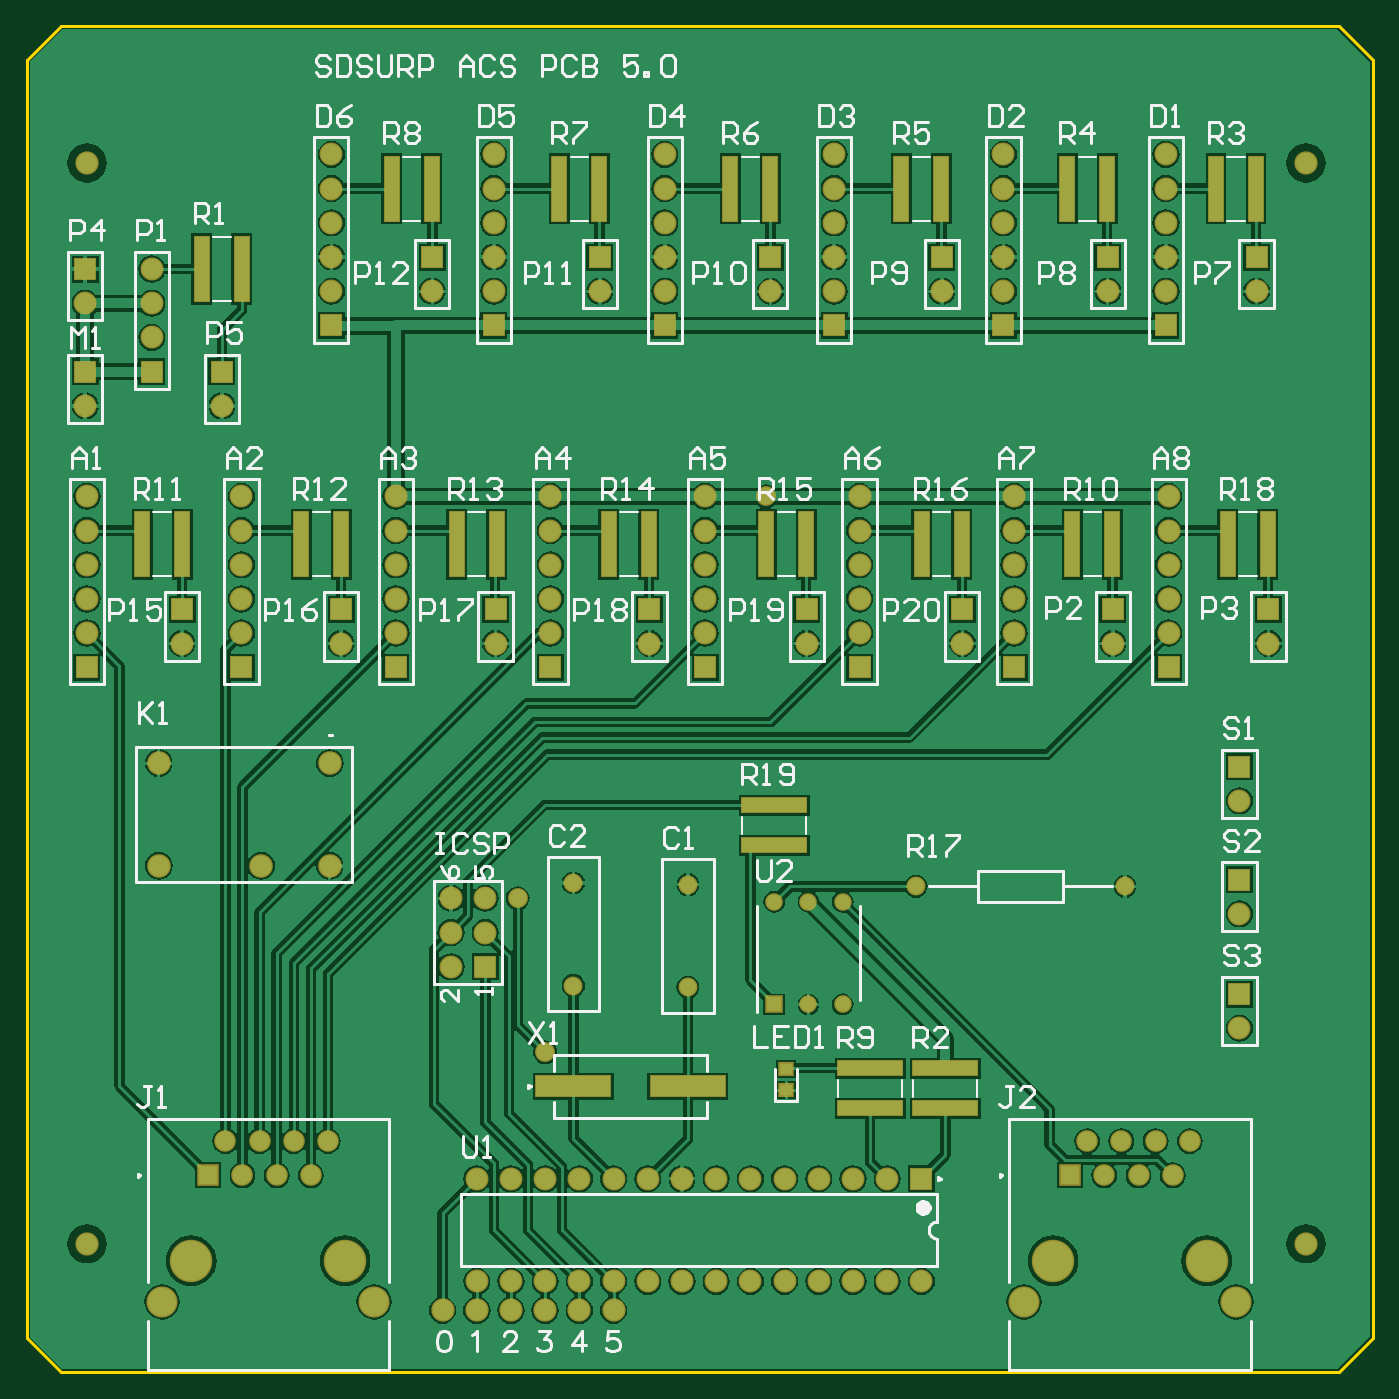
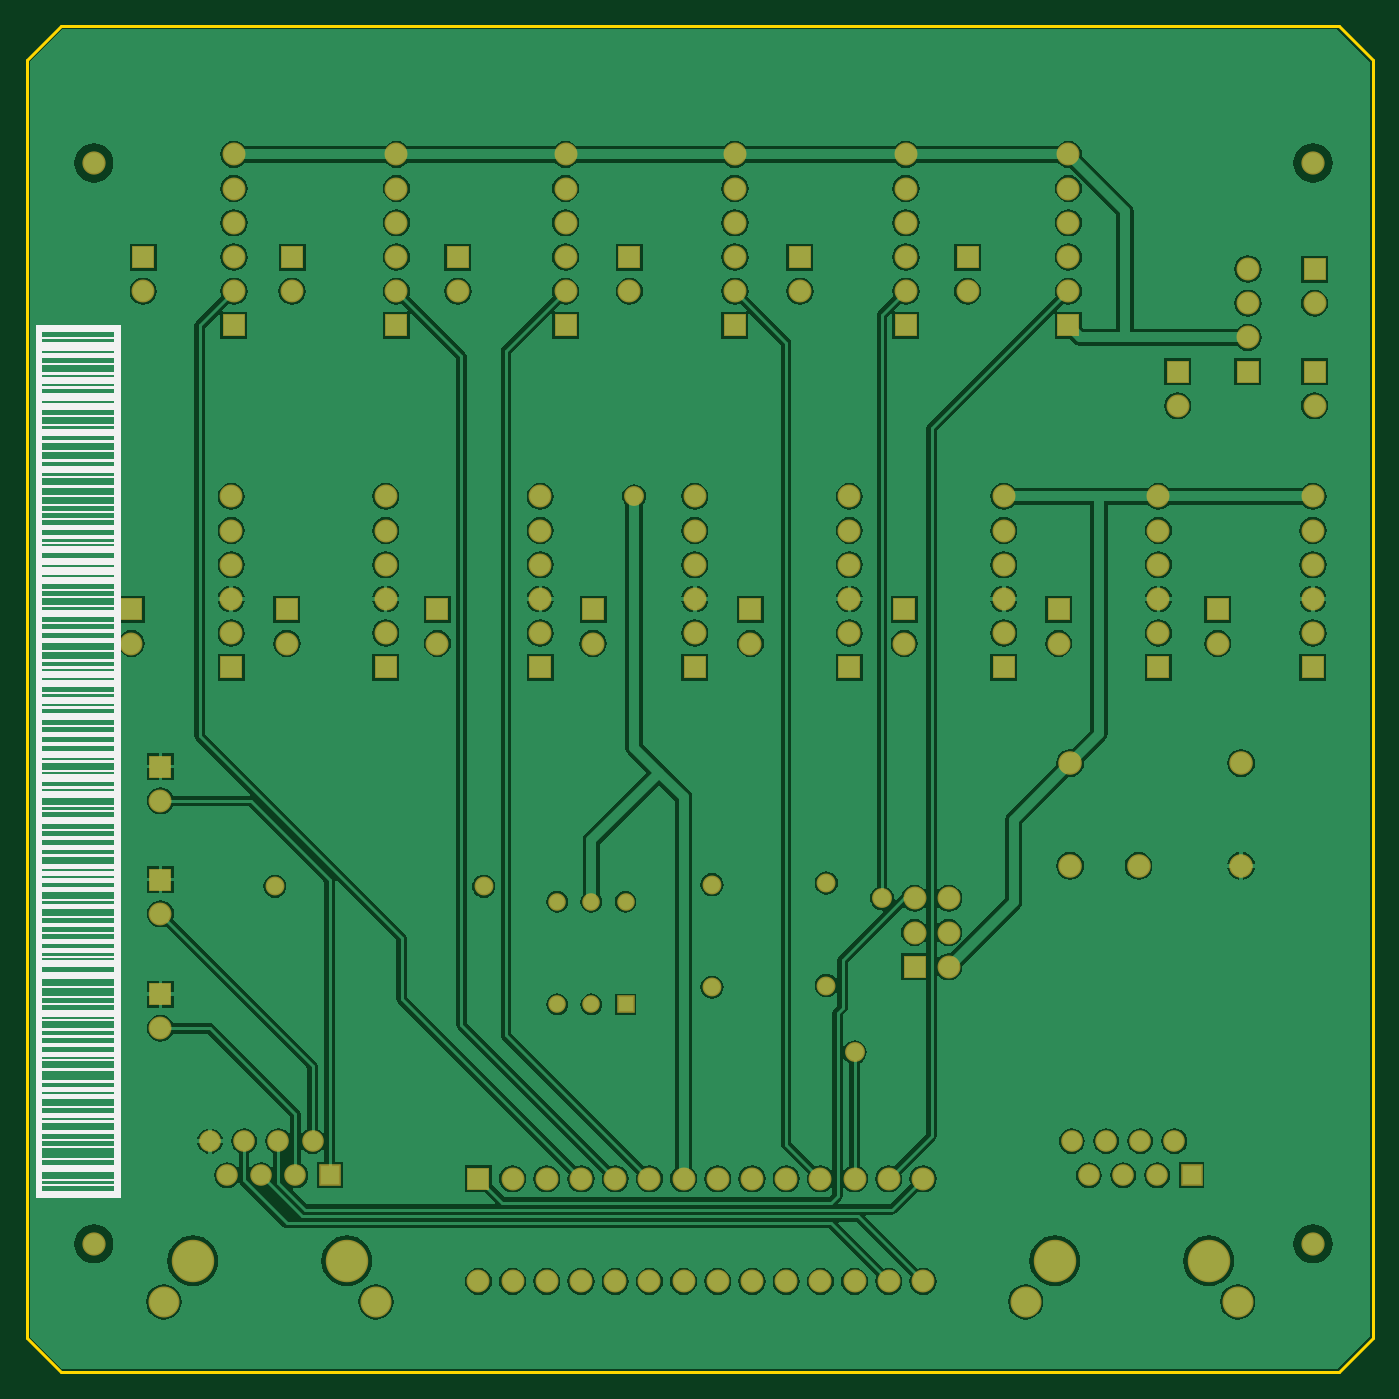
Circuit board: 8 layer files. Board 99.9 x 99.9 mm.
- bottom_copper: PCB2.GBL (91632 bytes)
- bottom_silk: PCB2.GBO (7695 bytes)
- bottom_mask: PCB2.GBS (4348 bytes)
- outline: PCB2.GM1 (482 bytes)
- top_copper: PCB2.GTL (104317 bytes)
- top_silk: PCB2.GTO (27969 bytes)
- paste: PCB2.GTP (1131 bytes)
- top_mask: PCB2.GTS (5302 bytes)

=== bottom_copper: PCB2.GBL (91632 bytes, source omitted) ===
=== bottom_silk: PCB2.GBO (7695 bytes, source omitted) ===
=== bottom_mask: PCB2.GBS ===
G04*
G04 #@! TF.GenerationSoftware,Altium Limited,Altium Designer,19.0.10 (269)*
G04*
G04 Layer_Color=16711935*
%FSLAX25Y25*%
%MOIN*%
G70*
G01*
G75*
%ADD23C,0.06800*%
%ADD26C,0.06706*%
%ADD27R,0.06706X0.06706*%
%ADD28C,0.09068*%
%ADD29C,0.06312*%
%ADD30R,0.06312X0.06312*%
%ADD31C,0.12414*%
%ADD32R,0.05131X0.05131*%
%ADD33C,0.05131*%
%ADD34C,0.05524*%
%ADD35C,0.06902*%
%ADD36C,0.05800*%
D23*
X17500Y353500D02*
D03*
X374000D02*
D03*
X17500Y37500D02*
D03*
X374000D02*
D03*
D26*
X91846Y213000D02*
D03*
X137000D02*
D03*
X182000D02*
D03*
X228000D02*
D03*
X273500D02*
D03*
X317500D02*
D03*
X363000D02*
D03*
X45342D02*
D03*
X316000Y316000D02*
D03*
X359500D02*
D03*
X267500D02*
D03*
X217346D02*
D03*
X167500D02*
D03*
X118500D02*
D03*
X17000Y282500D02*
D03*
X36500Y322500D02*
D03*
Y312500D02*
D03*
Y302500D02*
D03*
X131500Y26500D02*
D03*
X141500D02*
D03*
X151500D02*
D03*
X161500D02*
D03*
X171500D02*
D03*
X181500D02*
D03*
X191500D02*
D03*
X201500D02*
D03*
X211500D02*
D03*
X221500D02*
D03*
X231500D02*
D03*
X241500D02*
D03*
X251500D02*
D03*
X261500D02*
D03*
X131500Y56500D02*
D03*
X141500D02*
D03*
X151500D02*
D03*
X161500D02*
D03*
X171500D02*
D03*
X181500D02*
D03*
X191500D02*
D03*
X201500D02*
D03*
X211500D02*
D03*
X221500D02*
D03*
X231500D02*
D03*
X241500D02*
D03*
X251500D02*
D03*
X17000Y312500D02*
D03*
X57000Y282500D02*
D03*
X89000Y316000D02*
D03*
Y326000D02*
D03*
Y336000D02*
D03*
Y346000D02*
D03*
Y356000D02*
D03*
X136500Y316000D02*
D03*
Y326000D02*
D03*
Y336000D02*
D03*
Y346000D02*
D03*
Y356000D02*
D03*
X186500Y316000D02*
D03*
Y326000D02*
D03*
Y336000D02*
D03*
Y346000D02*
D03*
Y356000D02*
D03*
X236000Y316000D02*
D03*
Y326000D02*
D03*
Y336000D02*
D03*
Y346000D02*
D03*
Y356000D02*
D03*
X285500Y316000D02*
D03*
Y326000D02*
D03*
Y336000D02*
D03*
Y346000D02*
D03*
Y356000D02*
D03*
X333000Y316000D02*
D03*
Y326000D02*
D03*
Y336000D02*
D03*
Y346000D02*
D03*
Y356000D02*
D03*
X124000Y118500D02*
D03*
X134000Y128500D02*
D03*
X124000D02*
D03*
X134000Y138500D02*
D03*
X124000D02*
D03*
X354500Y100500D02*
D03*
Y134000D02*
D03*
Y167000D02*
D03*
X333804Y216039D02*
D03*
Y226039D02*
D03*
Y236039D02*
D03*
Y246039D02*
D03*
Y256039D02*
D03*
X288618Y216039D02*
D03*
Y226039D02*
D03*
Y236039D02*
D03*
Y246039D02*
D03*
Y256039D02*
D03*
X243432Y216039D02*
D03*
Y226039D02*
D03*
Y236039D02*
D03*
Y246039D02*
D03*
Y256039D02*
D03*
X198245Y216039D02*
D03*
Y226039D02*
D03*
Y236039D02*
D03*
Y246039D02*
D03*
Y256039D02*
D03*
X153059Y216039D02*
D03*
Y226039D02*
D03*
Y236039D02*
D03*
Y246039D02*
D03*
Y256039D02*
D03*
X107873Y216039D02*
D03*
Y226039D02*
D03*
Y236039D02*
D03*
Y246039D02*
D03*
Y256039D02*
D03*
X62686Y216039D02*
D03*
Y226039D02*
D03*
Y236039D02*
D03*
Y246039D02*
D03*
Y256039D02*
D03*
X17500Y216039D02*
D03*
Y226039D02*
D03*
Y236039D02*
D03*
Y246039D02*
D03*
Y256039D02*
D03*
D27*
X91846Y223000D02*
D03*
X137000D02*
D03*
X182000D02*
D03*
X228000D02*
D03*
X273500D02*
D03*
X317500D02*
D03*
X363000D02*
D03*
X45342D02*
D03*
X316000Y326000D02*
D03*
X359500D02*
D03*
X267500D02*
D03*
X217346D02*
D03*
X167500D02*
D03*
X118500D02*
D03*
X17000Y292500D02*
D03*
X36500D02*
D03*
X261500Y56500D02*
D03*
X17000Y322500D02*
D03*
X57000Y292500D02*
D03*
X89000Y306000D02*
D03*
X136500D02*
D03*
X186500D02*
D03*
X236000D02*
D03*
X285500D02*
D03*
X333000D02*
D03*
X134000Y118500D02*
D03*
X354500Y110500D02*
D03*
Y144000D02*
D03*
Y177000D02*
D03*
X333804Y206039D02*
D03*
X288618D02*
D03*
X243432D02*
D03*
X198245D02*
D03*
X153059D02*
D03*
X107873D02*
D03*
X62686D02*
D03*
X17500D02*
D03*
D28*
X353504Y20492D02*
D03*
X291496D02*
D03*
X101504D02*
D03*
X39496D02*
D03*
D29*
X340000Y67500D02*
D03*
X330000D02*
D03*
X320000D02*
D03*
X310000D02*
D03*
X335000Y57500D02*
D03*
X325000D02*
D03*
X315000D02*
D03*
X88000Y67500D02*
D03*
X78000D02*
D03*
X68000D02*
D03*
X58000D02*
D03*
X83000Y57500D02*
D03*
X73000D02*
D03*
X63000D02*
D03*
D30*
X305000D02*
D03*
X53000D02*
D03*
D31*
X345000Y32500D02*
D03*
X300000D02*
D03*
X93000D02*
D03*
X48000D02*
D03*
D32*
X218500Y107500D02*
D03*
D33*
X228500D02*
D03*
X238500D02*
D03*
Y137500D02*
D03*
X228500D02*
D03*
X218500D02*
D03*
D34*
X321024Y142000D02*
D03*
X260000D02*
D03*
X193232Y142500D02*
D03*
Y112500D02*
D03*
X159768Y143000D02*
D03*
Y113000D02*
D03*
D35*
X68500Y148000D02*
D03*
X38500D02*
D03*
X88500D02*
D03*
X38500Y178000D02*
D03*
X88500D02*
D03*
D36*
X151500Y93500D02*
D03*
X143500Y138500D02*
D03*
X216000Y256039D02*
D03*
M02*

=== outline: PCB2.GM1 ===
G04*
G04 #@! TF.GenerationSoftware,Altium Limited,Altium Designer,19.0.10 (269)*
G04*
G04 Layer_Color=16711935*
%FSLAX25Y25*%
%MOIN*%
G70*
G01*
G75*
%ADD14C,0.01000*%
%ADD49C,0.00394*%
D14*
X393500Y10000D02*
Y383500D01*
X383500Y393500D02*
X393500Y383500D01*
X10000Y393500D02*
X383500D01*
Y0D02*
X393500Y10000D01*
X10000Y0D02*
X383500D01*
X0Y10000D02*
Y383500D01*
Y10000D02*
X10000Y0D01*
X0Y383500D02*
X10000Y393500D01*
D49*
X283465Y11988D02*
X361535D01*
X31465D02*
X109535D01*
M02*

=== top_copper: PCB2.GTL (104317 bytes, source omitted) ===
=== top_silk: PCB2.GTO (27969 bytes, source omitted) ===
=== paste: PCB2.GTP ===
G04*
G04 #@! TF.GenerationSoftware,Altium Limited,Altium Designer,19.0.10 (269)*
G04*
G04 Layer_Color=8421504*
%FSLAX25Y25*%
%MOIN*%
G70*
G01*
G75*
%ADD16R,0.18779X0.04134*%
%ADD17R,0.03740X0.03347*%
%ADD18C,0.06000*%
%ADD19R,0.04134X0.18779*%
%ADD20R,0.21654X0.05906*%
D16*
X218500Y165693D02*
D03*
Y154000D02*
D03*
X268500Y77153D02*
D03*
Y88846D02*
D03*
X246500Y77154D02*
D03*
Y88846D02*
D03*
D17*
X222000Y88669D02*
D03*
Y82370D02*
D03*
D18*
X171500Y18000D02*
D03*
X161500D02*
D03*
X151500D02*
D03*
X141500D02*
D03*
X131500D02*
D03*
X121500D02*
D03*
D19*
X51154Y322500D02*
D03*
X62846D02*
D03*
X106654Y346000D02*
D03*
X118346D02*
D03*
X155654D02*
D03*
X167346D02*
D03*
X205654D02*
D03*
X217346D02*
D03*
X255654D02*
D03*
X267346D02*
D03*
X304154D02*
D03*
X315846D02*
D03*
X347658D02*
D03*
X359350D02*
D03*
X351154Y242000D02*
D03*
X362846D02*
D03*
X305654D02*
D03*
X317346D02*
D03*
X261654D02*
D03*
X273346D02*
D03*
X216154D02*
D03*
X227846D02*
D03*
X170154D02*
D03*
X181846D02*
D03*
X125654D02*
D03*
X137346D02*
D03*
X80154D02*
D03*
X91846D02*
D03*
X33650D02*
D03*
X45342D02*
D03*
D20*
X193232Y83500D02*
D03*
X159768D02*
D03*
M02*

=== top_mask: PCB2.GTS ===
G04*
G04 #@! TF.GenerationSoftware,Altium Limited,Altium Designer,19.0.10 (269)*
G04*
G04 Layer_Color=8388736*
%FSLAX25Y25*%
%MOIN*%
G70*
G01*
G75*
%ADD21R,0.19580X0.04934*%
%ADD22R,0.04540X0.04147*%
%ADD23C,0.06800*%
%ADD24R,0.04934X0.19580*%
%ADD25R,0.22453X0.06706*%
%ADD26C,0.06706*%
%ADD27R,0.06706X0.06706*%
%ADD28C,0.09068*%
%ADD29C,0.06312*%
%ADD30R,0.06312X0.06312*%
%ADD31C,0.12414*%
%ADD32R,0.05131X0.05131*%
%ADD33C,0.05131*%
%ADD34C,0.05524*%
%ADD35C,0.06902*%
%ADD36C,0.05800*%
D21*
X218500Y165693D02*
D03*
Y154000D02*
D03*
X268500Y77153D02*
D03*
Y88846D02*
D03*
X246500Y77154D02*
D03*
Y88846D02*
D03*
D22*
X222000Y88669D02*
D03*
Y82370D02*
D03*
D23*
X171500Y18000D02*
D03*
X161500D02*
D03*
X151500D02*
D03*
X141500D02*
D03*
X131500D02*
D03*
X121500D02*
D03*
X17500Y353500D02*
D03*
X374000D02*
D03*
X17500Y37500D02*
D03*
X374000D02*
D03*
D24*
X51154Y322500D02*
D03*
X62846D02*
D03*
X106654Y346000D02*
D03*
X118346D02*
D03*
X155654D02*
D03*
X167346D02*
D03*
X205654D02*
D03*
X217346D02*
D03*
X255654D02*
D03*
X267346D02*
D03*
X304154D02*
D03*
X315846D02*
D03*
X347658D02*
D03*
X359350D02*
D03*
X351154Y242000D02*
D03*
X362846D02*
D03*
X305654D02*
D03*
X317346D02*
D03*
X261654D02*
D03*
X273346D02*
D03*
X216154D02*
D03*
X227846D02*
D03*
X170154D02*
D03*
X181846D02*
D03*
X125654D02*
D03*
X137346D02*
D03*
X80154D02*
D03*
X91846D02*
D03*
X33650D02*
D03*
X45342D02*
D03*
D25*
X193232Y83500D02*
D03*
X159768D02*
D03*
D26*
X91846Y213000D02*
D03*
X137000D02*
D03*
X182000D02*
D03*
X228000D02*
D03*
X273500D02*
D03*
X317500D02*
D03*
X363000D02*
D03*
X45342D02*
D03*
X316000Y316000D02*
D03*
X359500D02*
D03*
X267500D02*
D03*
X217346D02*
D03*
X167500D02*
D03*
X118500D02*
D03*
X17000Y282500D02*
D03*
X36500Y322500D02*
D03*
Y312500D02*
D03*
Y302500D02*
D03*
X131500Y26500D02*
D03*
X141500D02*
D03*
X151500D02*
D03*
X161500D02*
D03*
X171500D02*
D03*
X181500D02*
D03*
X191500D02*
D03*
X201500D02*
D03*
X211500D02*
D03*
X221500D02*
D03*
X231500D02*
D03*
X241500D02*
D03*
X251500D02*
D03*
X261500D02*
D03*
X131500Y56500D02*
D03*
X141500D02*
D03*
X151500D02*
D03*
X161500D02*
D03*
X171500D02*
D03*
X181500D02*
D03*
X191500D02*
D03*
X201500D02*
D03*
X211500D02*
D03*
X221500D02*
D03*
X231500D02*
D03*
X241500D02*
D03*
X251500D02*
D03*
X17000Y312500D02*
D03*
X57000Y282500D02*
D03*
X89000Y316000D02*
D03*
Y326000D02*
D03*
Y336000D02*
D03*
Y346000D02*
D03*
Y356000D02*
D03*
X136500Y316000D02*
D03*
Y326000D02*
D03*
Y336000D02*
D03*
Y346000D02*
D03*
Y356000D02*
D03*
X186500Y316000D02*
D03*
Y326000D02*
D03*
Y336000D02*
D03*
Y346000D02*
D03*
Y356000D02*
D03*
X236000Y316000D02*
D03*
Y326000D02*
D03*
Y336000D02*
D03*
Y346000D02*
D03*
Y356000D02*
D03*
X285500Y316000D02*
D03*
Y326000D02*
D03*
Y336000D02*
D03*
Y346000D02*
D03*
Y356000D02*
D03*
X333000Y316000D02*
D03*
Y326000D02*
D03*
Y336000D02*
D03*
Y346000D02*
D03*
Y356000D02*
D03*
X124000Y118500D02*
D03*
X134000Y128500D02*
D03*
X124000D02*
D03*
X134000Y138500D02*
D03*
X124000D02*
D03*
X354500Y100500D02*
D03*
Y134000D02*
D03*
Y167000D02*
D03*
X333804Y216039D02*
D03*
Y226039D02*
D03*
Y236039D02*
D03*
Y246039D02*
D03*
Y256039D02*
D03*
X288618Y216039D02*
D03*
Y226039D02*
D03*
Y236039D02*
D03*
Y246039D02*
D03*
Y256039D02*
D03*
X243432Y216039D02*
D03*
Y226039D02*
D03*
Y236039D02*
D03*
Y246039D02*
D03*
Y256039D02*
D03*
X198245Y216039D02*
D03*
Y226039D02*
D03*
Y236039D02*
D03*
Y246039D02*
D03*
Y256039D02*
D03*
X153059Y216039D02*
D03*
Y226039D02*
D03*
Y236039D02*
D03*
Y246039D02*
D03*
Y256039D02*
D03*
X107873Y216039D02*
D03*
Y226039D02*
D03*
Y236039D02*
D03*
Y246039D02*
D03*
Y256039D02*
D03*
X62686Y216039D02*
D03*
Y226039D02*
D03*
Y236039D02*
D03*
Y246039D02*
D03*
Y256039D02*
D03*
X17500Y216039D02*
D03*
Y226039D02*
D03*
Y236039D02*
D03*
Y246039D02*
D03*
Y256039D02*
D03*
D27*
X91846Y223000D02*
D03*
X137000D02*
D03*
X182000D02*
D03*
X228000D02*
D03*
X273500D02*
D03*
X317500D02*
D03*
X363000D02*
D03*
X45342D02*
D03*
X316000Y326000D02*
D03*
X359500D02*
D03*
X267500D02*
D03*
X217346D02*
D03*
X167500D02*
D03*
X118500D02*
D03*
X17000Y292500D02*
D03*
X36500D02*
D03*
X261500Y56500D02*
D03*
X17000Y322500D02*
D03*
X57000Y292500D02*
D03*
X89000Y306000D02*
D03*
X136500D02*
D03*
X186500D02*
D03*
X236000D02*
D03*
X285500D02*
D03*
X333000D02*
D03*
X134000Y118500D02*
D03*
X354500Y110500D02*
D03*
Y144000D02*
D03*
Y177000D02*
D03*
X333804Y206039D02*
D03*
X288618D02*
D03*
X243432D02*
D03*
X198245D02*
D03*
X153059D02*
D03*
X107873D02*
D03*
X62686D02*
D03*
X17500D02*
D03*
D28*
X353504Y20492D02*
D03*
X291496D02*
D03*
X101504D02*
D03*
X39496D02*
D03*
D29*
X340000Y67500D02*
D03*
X330000D02*
D03*
X320000D02*
D03*
X310000D02*
D03*
X335000Y57500D02*
D03*
X325000D02*
D03*
X315000D02*
D03*
X88000Y67500D02*
D03*
X78000D02*
D03*
X68000D02*
D03*
X58000D02*
D03*
X83000Y57500D02*
D03*
X73000D02*
D03*
X63000D02*
D03*
D30*
X305000D02*
D03*
X53000D02*
D03*
D31*
X345000Y32500D02*
D03*
X300000D02*
D03*
X93000D02*
D03*
X48000D02*
D03*
D32*
X218500Y107500D02*
D03*
D33*
X228500D02*
D03*
X238500D02*
D03*
Y137500D02*
D03*
X228500D02*
D03*
X218500D02*
D03*
D34*
X321024Y142000D02*
D03*
X260000D02*
D03*
X193232Y142500D02*
D03*
Y112500D02*
D03*
X159768Y143000D02*
D03*
Y113000D02*
D03*
D35*
X68500Y148000D02*
D03*
X38500D02*
D03*
X88500D02*
D03*
X38500Y178000D02*
D03*
X88500D02*
D03*
D36*
X151500Y93500D02*
D03*
X143500Y138500D02*
D03*
X216000Y256039D02*
D03*
M02*

